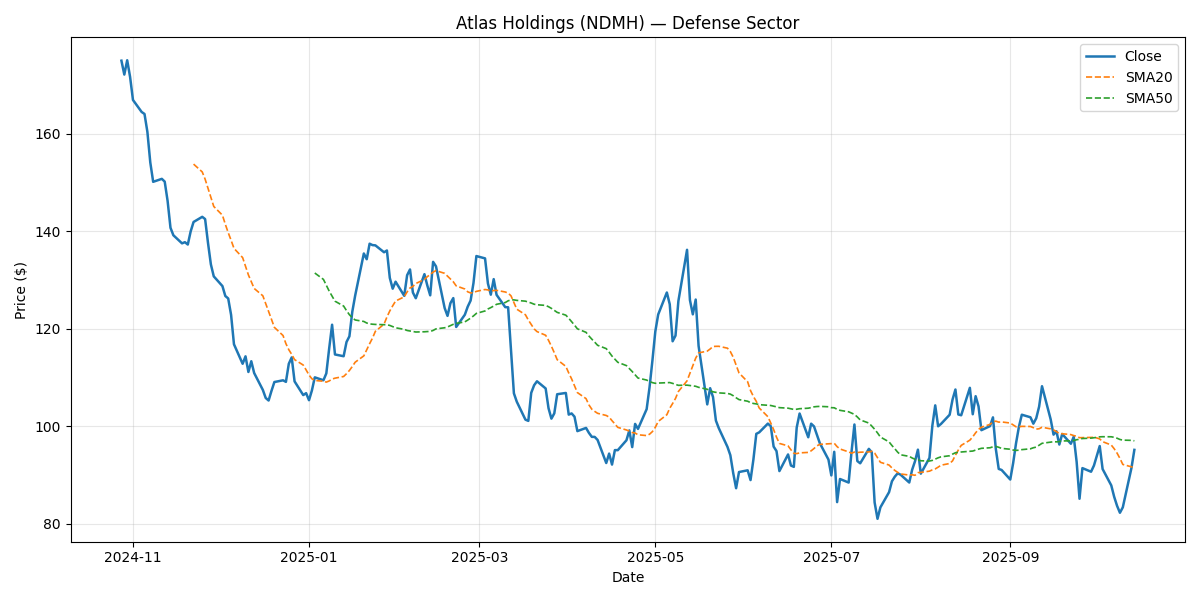

The table this chart was drawn from, first rows:
Date, Close, Return, SMA20, SMA50, Vol20, Volume, Sector
2024-10-28, 175, , , , , 2386075, Defense
2024-10-29, 172.2, -0.01629, , , , 1616964, Defense
2024-10-30, 175.1, 0.01707, , , , 2995541, Defense
2024-10-31, 171.7, -0.0195, , , , 2576988, Defense
2024-11-01, 167, -0.02757, , , , 1845351, Defense
2024-11-04, 164.5, -0.01474, , , , 2156692, Defense
2024-11-05, 164.1, -0.00253, , , , 1462270, Defense
2024-11-06, 160.4, -0.02245, , , , 1663658, Defense
2024-11-07, 154.1, -0.03904, , , , 1883746, Defense
2024-11-08, 150.2, -0.02582, , , , 1435119, Defense
2024-11-11, 150.8, 0.004035, , , , 2451630, Defense
2024-11-12, 150.2, -0.003776, , , , 1534714, Defense
2024-11-13, 146.2, -0.02634, , , , 3003079, Defense
2024-11-14, 140.7, -0.03772, , , , 1744358, Defense
2024-11-15, 139.2, -0.0109, , , , 2415461, Defense
2024-11-18, 137.5, -0.01195, , , , 1724446, Defense
2024-11-19, 137.8, 0.00175, , , , 3727070, Defense
2024-11-20, 137.3, -0.0035, , , , 1611025, Defense
2024-11-21, 140, 0.01972, , , , 1995331, Defense
2024-11-22, 141.9, 0.01374, 153.8, , , 2055504, Defense
2024-11-25, 143, 0.007428, 152.2, , 0.2751, 2706097, Defense
2024-11-26, 142.5, -0.003204, 150.7, , 0.275, 1745104, Defense
2024-11-27, 137.6, -0.03434, 148.8, , 0.2702, 1559253, Defense
2024-11-28, 133.2, -0.03213, 146.9, , 0.2785, 1901408, Defense
2024-11-29, 130.7, -0.01839, 145.1, , 0.2738, 1617432, Defense
2024-12-02, 128.7, -0.01525, 143.3, , 0.2738, 2281305, Defense
2024-12-03, 126.7, -0.01579, 141.4, , 0.2718, 1948087, Defense
2024-12-04, 126.2, -0.004022, 139.7, , 0.2709, 1771221, Defense
2024-12-05, 122.8, -0.02667, 138.2, , 0.2576, 2597471, Defense
2024-12-06, 116.8, -0.04913, 136.5, , 0.2868, 2415995, Defense
2024-12-09, 112.8, -0.03426, 134.6, , 0.2901, 2121191, Defense
2024-12-10, 114.3, 0.01351, 132.8, , 0.3045, 1544897, Defense
2024-12-11, 111.1, -0.02803, 131, , 0.3055, 1807596, Defense
2024-12-12, 113.3, 0.01978, 129.7, , 0.313, 1609604, Defense
2024-12-13, 110.9, -0.02133, 128.3, , 0.3153, 2105301, Defense
2024-12-16, 107.4, -0.0312, 126.8, , 0.3233, 1810167, Defense
2024-12-17, 105.8, -0.01545, 125.2, , 0.3193, 1439407, Defense
2024-12-18, 105.3, -0.004895, 123.6, , 0.3188, 1792529, Defense
2024-12-19, 107.2, 0.01877, 121.9, , 0.3175, 2007635, Defense
2024-12-20, 109.1, 0.01693, 120.3, , 0.3212, 2649564, Defense
2024-12-23, 109.4, 0.00324, 118.6, , 0.3181, 1799090, Defense
2024-12-24, 109.1, -0.002899, 116.9, , 0.3182, 2156614, Defense
2024-12-25, 112.8, 0.03402, 115.7, , 0.3487, 1770213, Defense
2024-12-26, 114.1, 0.01152, 114.7, , 0.3458, 1946937, Defense
2024-12-27, 109.2, -0.04308, 113.7, , 0.3666, 2572113, Defense
2024-12-30, 106.4, -0.02572, 112.5, , 0.3709, 2044969, Defense
2024-12-31, 106.8, 0.003691, 111.5, , 0.3728, 1816773, Defense
2025-01-01, 105.3, -0.01354, 110.5, , 0.3729, 1867249, Defense
2025-01-02, 107.3, 0.01891, 109.7, , 0.3789, 3139986, Defense
2025-01-03, 110, 0.02517, 109.4, 131.4, 0.3592, 2373475, Defense
2025-01-06, 109.4, -0.005433, 109.2, 130.1, 0.3397, 2085749, Defense
2025-01-07, 110.8, 0.01286, 109, 128.9, 0.3393, 2581135, Defense
2025-01-08, 116, 0.04669, 109.3, 127.7, 0.3641, 2046200, Defense
2025-01-09, 120.8, 0.04152, 109.7, 126.7, 0.3854, 1750940, Defense
2025-01-10, 114.7, -0.05053, 109.8, 125.7, 0.4225, 2260426, Defense
2025-01-13, 114.4, -0.00316, 110.2, 124.6, 0.4046, 2778092, Defense
2025-01-14, 117.3, 0.02555, 110.8, 123.7, 0.4054, 2455917, Defense
2025-01-15, 118.4, 0.009936, 111.4, 122.9, 0.4038, 1517674, Defense
2025-01-16, 123.5, 0.04257, 112.2, 122.3, 0.422, 1785288, Defense
2025-01-17, 126.8, 0.02697, 113.1, 121.8, 0.4265, 1737554, Defense
... 192 more rows
